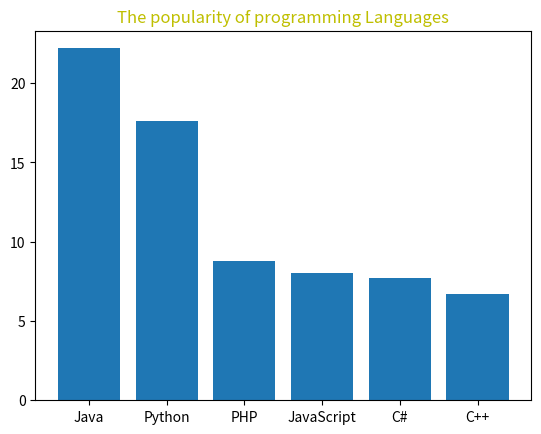

Reproduce this figure in Python.
# -*- coding: utf-8 -*-
"""
Created on Sun Jul  1 10:05:20 2018

@author: Bhaskar_Kishore
"""

import matplotlib.pyplot as plt
languages=['Java', 'Python', 'PHP', 'JavaScript', 'C#', 'C++']
popularity=[22.2, 17.6, 8.8, 8, 7.7, 6.7]
#colors=["blue","black","yellow","red","orange","violet"]
xs = [i + 0.1 for i, _ in enumerate(languages)]
plt.bar(xs,popularity)
plt.xticks([i + 0.1 for i, _ in enumerate(languages)],languages)
plt.title("The popularity of programming Languages",color='y')
plt.show()